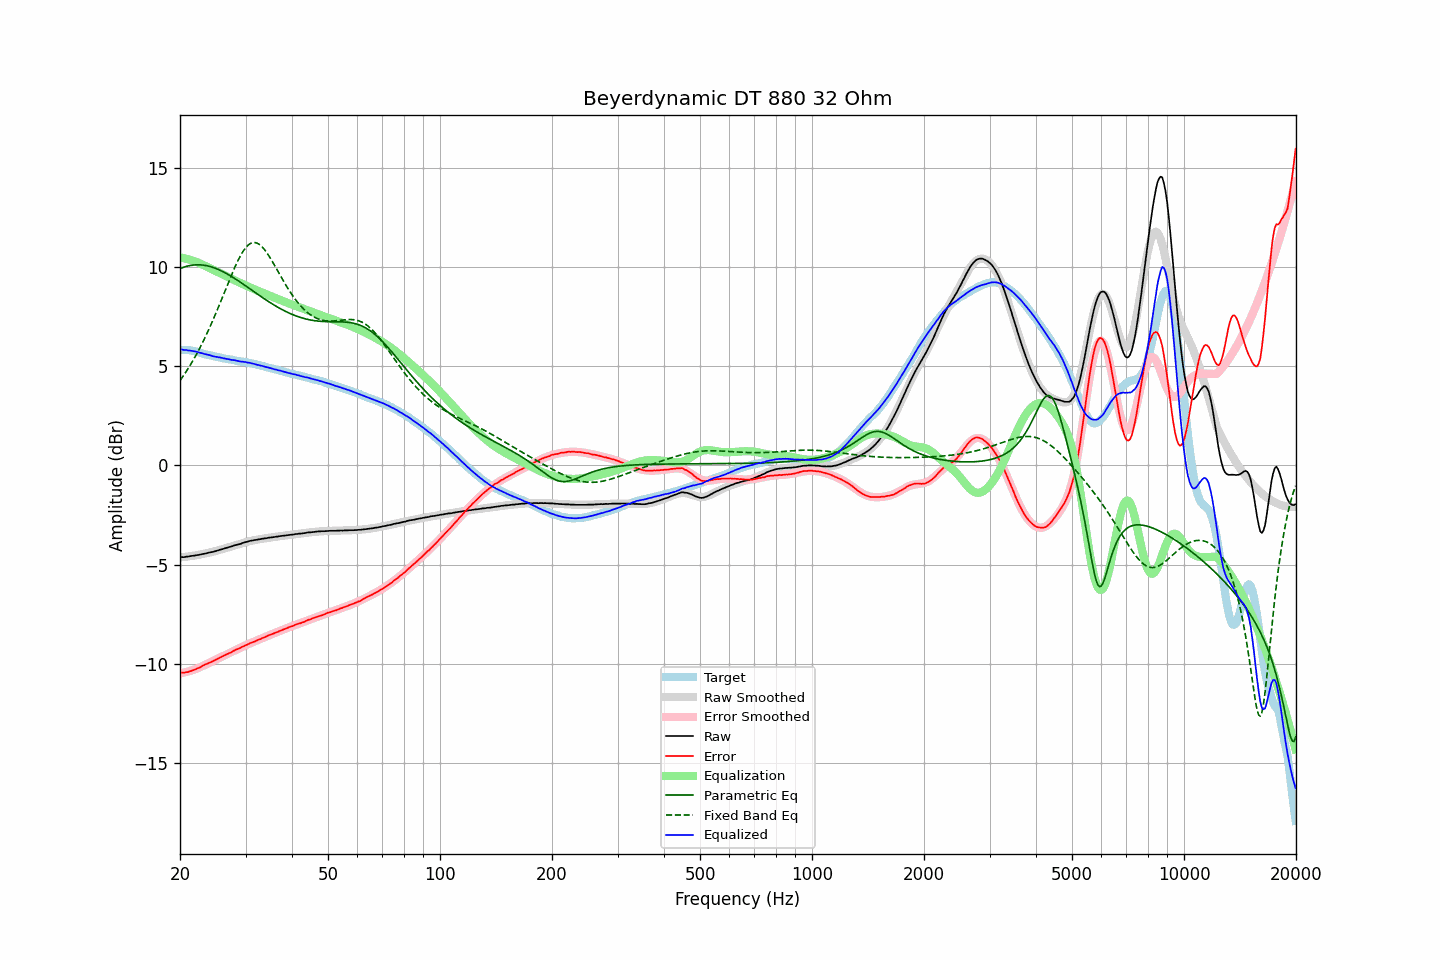

The table this chart was drawn from, first rows:
frequency, raw, error, smoothed, error_smoothed, equalization, parametric_eq, fixed_band_eq, equalized_raw, equalized_smoothed, target
20.00, -4.63, -10.45, -4.63, -10.48, 10.48, 9.92, 4.27, 5.85, 5.85, 5.83
20.20, -4.62, -10.44, -4.63, -10.47, 10.47, 9.95, 4.39, 5.85, 5.84, 5.82
20.40, -4.63, -10.45, -4.62, -10.45, 10.45, 9.98, 4.50, 5.82, 5.83, 5.82
20.61, -4.62, -10.44, -4.61, -10.43, 10.43, 10.01, 4.62, 5.81, 5.82, 5.82
20.81, -4.60, -10.42, -4.60, -10.41, 10.41, 10.03, 4.75, 5.81, 5.81, 5.82
21.02, -4.60, -10.42, -4.59, -10.39, 10.39, 10.05, 4.87, 5.79, 5.80, 5.82
21.23, -4.58, -10.38, -4.58, -10.37, 10.37, 10.07, 5.00, 5.79, 5.79, 5.80
21.44, -4.57, -10.36, -4.57, -10.34, 10.34, 10.08, 5.14, 5.77, 5.77, 5.79
21.66, -4.56, -10.33, -4.56, -10.32, 10.32, 10.10, 5.28, 5.76, 5.76, 5.77
21.87, -4.55, -10.30, -4.55, -10.29, 10.29, 10.10, 5.42, 5.74, 5.74, 5.75
22.09, -4.53, -10.27, -4.53, -10.26, 10.26, 10.11, 5.56, 5.73, 5.73, 5.74
22.31, -4.52, -10.23, -4.52, -10.23, 10.23, 10.11, 5.71, 5.71, 5.71, 5.71
22.54, -4.51, -10.20, -4.50, -10.19, 10.19, 10.11, 5.86, 5.68, 5.69, 5.69
22.76, -4.49, -10.16, -4.49, -10.15, 10.15, 10.10, 6.02, 5.67, 5.67, 5.67
22.99, -4.47, -10.11, -4.47, -10.12, 10.12, 10.10, 6.18, 5.65, 5.64, 5.64
23.22, -4.46, -10.07, -4.46, -10.08, 10.08, 10.09, 6.35, 5.62, 5.62, 5.61
23.45, -4.44, -10.02, -4.44, -10.04, 10.04, 10.07, 6.52, 5.60, 5.60, 5.59
23.69, -4.42, -9.99, -4.42, -10.00, 10.00, 10.06, 6.69, 5.58, 5.58, 5.58
23.92, -4.40, -9.95, -4.40, -9.96, 9.96, 10.04, 6.86, 5.56, 5.56, 5.55
24.16, -4.38, -9.92, -4.38, -9.92, 9.92, 10.02, 7.04, 5.54, 5.54, 5.54
24.40, -4.37, -9.89, -4.36, -9.88, 9.88, 9.99, 7.23, 5.51, 5.52, 5.52
24.65, -4.35, -9.85, -4.34, -9.84, 9.84, 9.96, 7.42, 5.49, 5.50, 5.50
24.89, -4.33, -9.81, -4.32, -9.80, 9.80, 9.93, 7.61, 5.47, 5.48, 5.48
25.14, -4.30, -9.77, -4.30, -9.76, 9.76, 9.90, 7.80, 5.47, 5.46, 5.47
25.39, -4.28, -9.73, -4.28, -9.73, 9.73, 9.87, 8.00, 5.45, 5.45, 5.45
25.65, -4.25, -9.69, -4.25, -9.69, 9.69, 9.83, 8.19, 5.44, 5.43, 5.44
25.91, -4.23, -9.64, -4.23, -9.65, 9.65, 9.79, 8.39, 5.42, 5.42, 5.41
26.16, -4.21, -9.60, -4.21, -9.61, 9.61, 9.75, 8.59, 5.40, 5.40, 5.40
26.43, -4.18, -9.56, -4.18, -9.57, 9.57, 9.71, 8.80, 5.39, 5.38, 5.38
26.69, -4.16, -9.52, -4.16, -9.52, 9.52, 9.66, 9.00, 5.37, 5.37, 5.36
26.96, -4.13, -9.48, -4.13, -9.48, 9.48, 9.62, 9.20, 5.36, 5.35, 5.35
27.23, -4.11, -9.45, -4.11, -9.44, 9.44, 9.57, 9.40, 5.34, 5.34, 5.34
27.50, -4.09, -9.42, -4.08, -9.41, 9.41, 9.52, 9.59, 5.32, 5.32, 5.33
27.77, -4.06, -9.37, -4.06, -9.37, 9.37, 9.47, 9.78, 5.31, 5.31, 5.31
28.05, -4.03, -9.32, -4.03, -9.33, 9.33, 9.42, 9.97, 5.30, 5.29, 5.30
28.33, -4.01, -9.28, -4.01, -9.29, 9.29, 9.37, 10.15, 5.28, 5.28, 5.27
28.62, -3.99, -9.25, -3.98, -9.25, 9.25, 9.32, 10.32, 5.26, 5.27, 5.26
28.90, -3.97, -9.22, -3.96, -9.21, 9.21, 9.26, 10.48, 5.24, 5.25, 5.25
29.19, -3.95, -9.18, -3.94, -9.18, 9.18, 9.21, 10.62, 5.23, 5.24, 5.23
29.48, -3.91, -9.14, -3.91, -9.14, 9.14, 9.15, 10.76, 5.23, 5.22, 5.23
29.78, -3.89, -9.10, -3.89, -9.10, 9.10, 9.10, 10.88, 5.21, 5.21, 5.22
30.08, -3.86, -9.06, -3.87, -9.06, 9.06, 9.04, 10.98, 5.21, 5.20, 5.20
30.38, -3.85, -9.03, -3.85, -9.03, 9.03, 8.98, 11.07, 5.18, 5.18, 5.18
30.68, -3.82, -8.99, -3.83, -8.99, 8.99, 8.93, 11.14, 5.17, 5.16, 5.17
30.99, -3.80, -8.95, -3.81, -8.96, 8.96, 8.87, 11.19, 5.16, 5.15, 5.15
31.30, -3.79, -8.92, -3.79, -8.92, 8.92, 8.81, 11.22, 5.13, 5.13, 5.13
31.61, -3.77, -8.89, -3.77, -8.89, 8.89, 8.76, 11.23, 5.12, 5.11, 5.12
31.93, -3.76, -8.86, -3.76, -8.85, 8.85, 8.70, 11.22, 5.09, 5.09, 5.10
32.24, -3.75, -8.81, -3.74, -8.82, 8.82, 8.64, 11.20, 5.07, 5.08, 5.07
32.57, -3.73, -8.78, -3.73, -8.78, 8.78, 8.59, 11.16, 5.05, 5.06, 5.05
32.89, -3.72, -8.76, -3.71, -8.75, 8.75, 8.53, 11.10, 5.03, 5.03, 5.04
33.22, -3.70, -8.71, -3.70, -8.71, 8.71, 8.47, 11.02, 5.02, 5.01, 5.01
33.55, -3.69, -8.68, -3.69, -8.68, 8.68, 8.42, 10.93, 4.99, 4.99, 4.99
33.89, -3.68, -8.65, -3.68, -8.65, 8.65, 8.37, 10.83, 4.97, 4.97, 4.97
34.23, -3.67, -8.62, -3.66, -8.61, 8.61, 8.31, 10.72, 4.95, 4.95, 4.95
34.57, -3.65, -8.57, -3.65, -8.58, 8.58, 8.26, 10.60, 4.93, 4.93, 4.92
34.92, -3.64, -8.54, -3.64, -8.55, 8.55, 8.21, 10.47, 4.91, 4.91, 4.90
35.27, -3.63, -8.52, -3.63, -8.51, 8.51, 8.16, 10.34, 4.88, 4.88, 4.89
35.62, -3.62, -8.48, -3.62, -8.48, 8.48, 8.11, 10.20, 4.86, 4.86, 4.86
35.97, -3.61, -8.45, -3.60, -8.45, 8.45, 8.06, 10.06, 4.84, 4.84, 4.84
... 635 more rows
